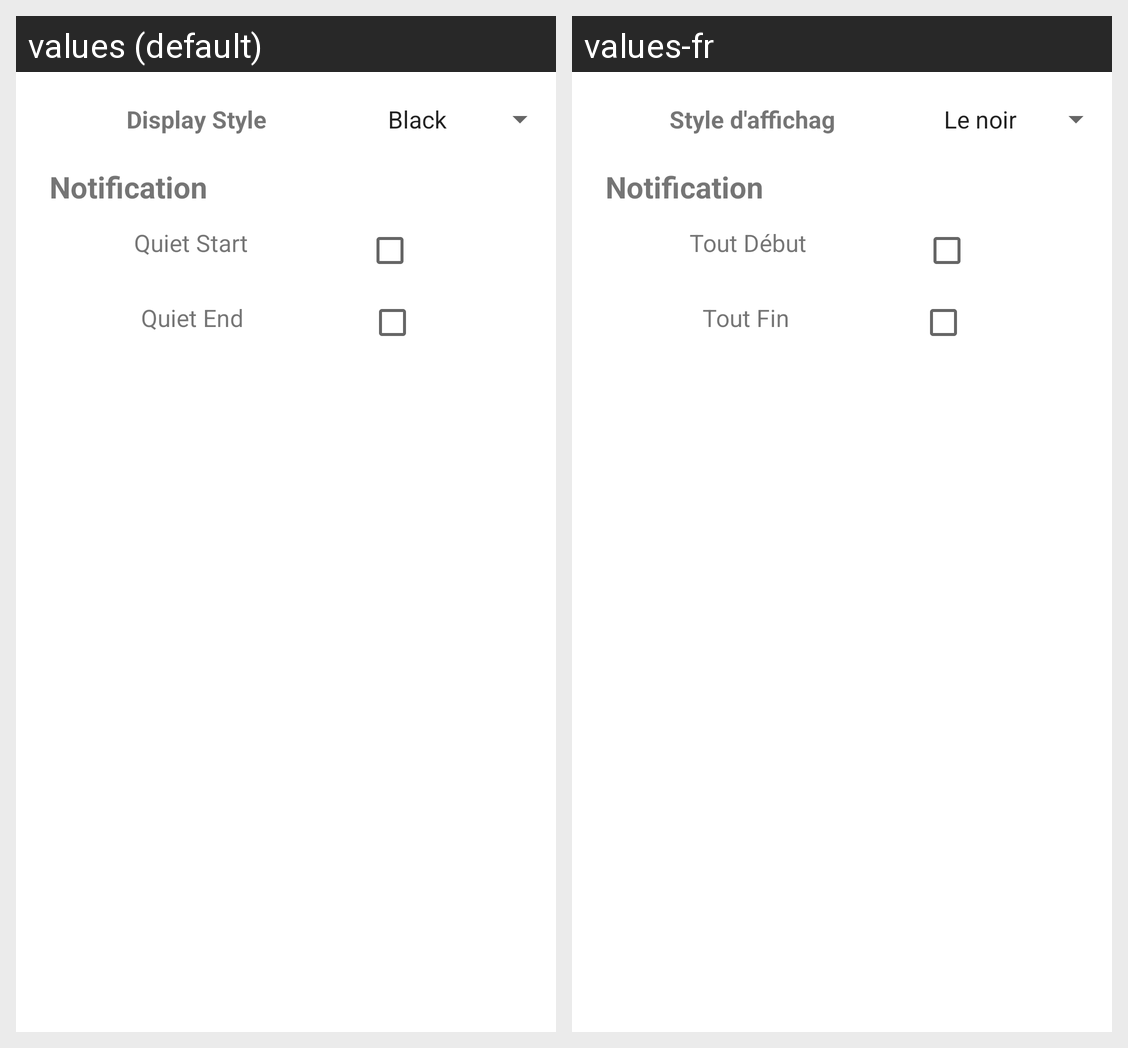

Here is an Android app screen in its default locale and in the app's own translations. Write out the translated-string differences for the strings that appear on this screen.
Android screen res/layout/fragment_settings_dialog.xml rendered under 2 locales, left to right: values (default), values-fr. Device: Nexus 5 (rendered at 1080×1920; each locale shown at half size, 540×960, under a caption strip naming it); theme Theme.MaterialComponents.DayNight.NoActionBar.
Strings drawn on this screen, with the default value and each locale's value (text and hints the layout hard-codes, and strings that could not be matched under every locale, appear in the picture but are not listed):

display
  values: Display Style
  values-fr: Style d'affichag

notify
  values: Notification
  values-fr: Notification

notifyStart
  values: Quiet Start
  values-fr: Tout Début

notifyEnd
  values: Quiet End
  values-fr: Tout Fin
